Labelled photos from "Hand-Gesture-Recognizer", an image-classification folder in Rahul2k/Hand-Gesture-Recognizer. The possible labels are: fist, one finger, perfect sign, two fingers.

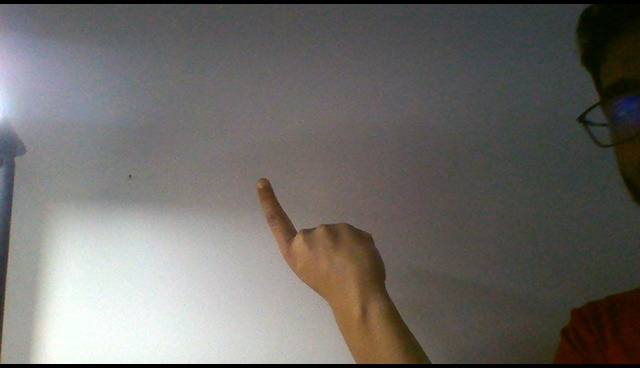
Label: one finger

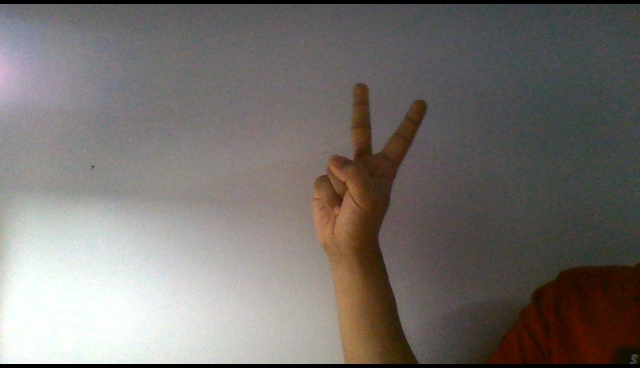
Label: two fingers

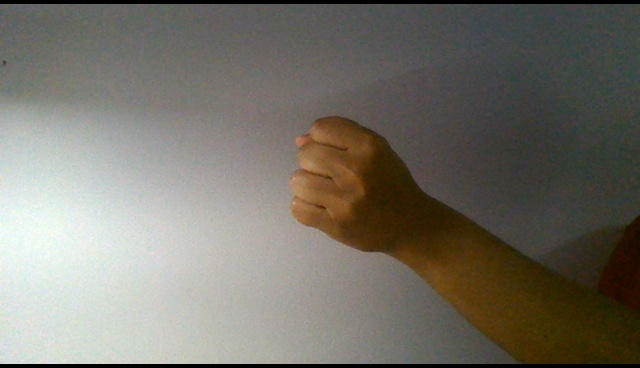
Label: fist

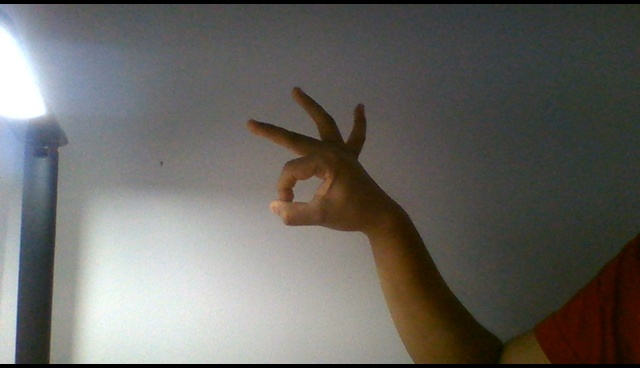
Label: perfect sign

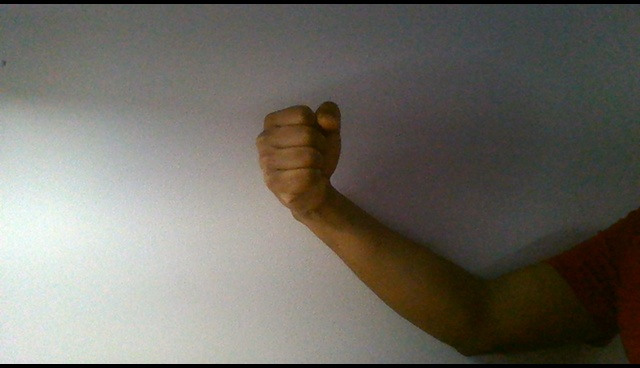
Label: fist

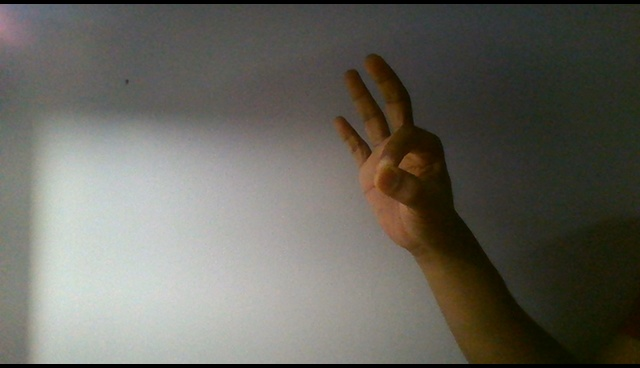
Label: perfect sign
